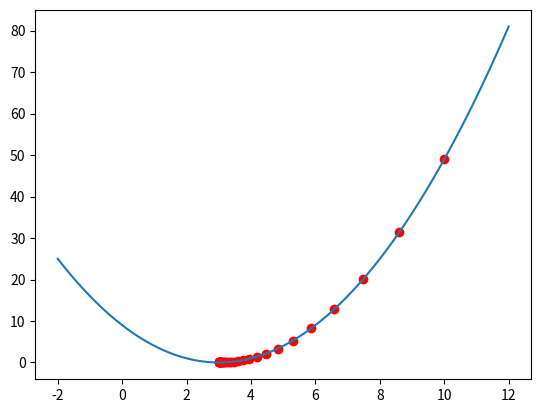
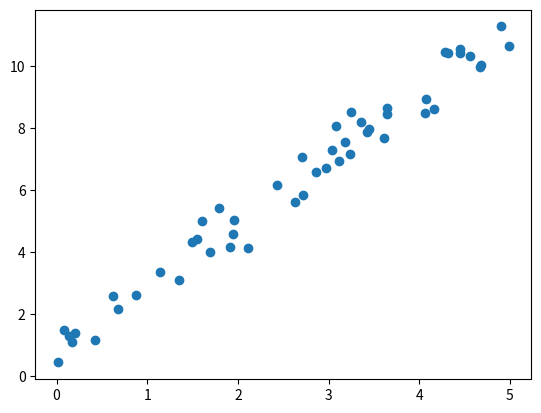
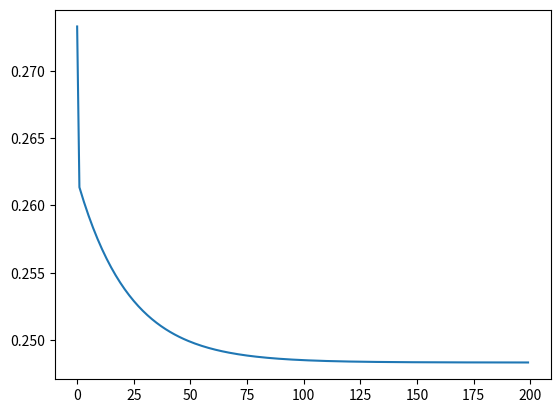
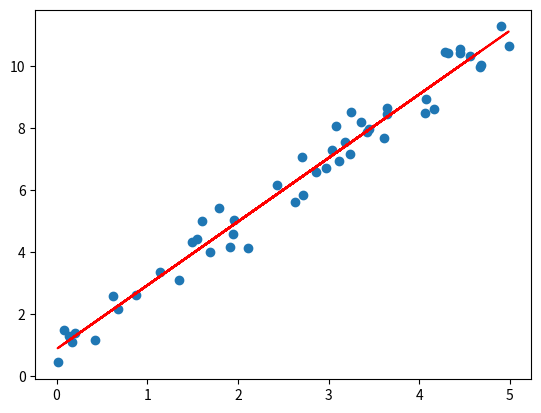

The matplotlib source for these figures, in order:
print('f(x) = (x-3)**2')

import numpy as np, matplotlib.pyplot as plt

f = lambda x:(x-3) **2
df = lambda x: 2 * (x-3)
x, lr, path = 10.0, 0.1, []
for i in range(30):
    path.append(x); x = x - lr * df(x)
print(x)
xs = np.linspace(-2, 12, 100); plt.plot(xs, f(xs)); plt.scatter(path, [f(p) for p in path], c = 'r'); plt.show()

print('-----------------------------------------------------')

rng = np.random.default_rng(0)
X = rng.uniform(0, 5, 50)
y = 2 * X + 1 + rng.normal(0, 0.5, 50)
plt.scatter(X, y); plt.show()

print('-----------------------------------------------------')

def loss(w, b): return np.mean((w * X + b - y)**2)
def grad(w, b):
    p = w * X + b
    return np.mean(2 * (p-y) * X), np.mean(2*(p-y))

print('-----------------------------------------------------')

w, b, lr, hist = 0.0, 0.0, 0.05, []
for i in range(200):
    dw, db = grad(w, b)
    w -= lr*dw
    b -= lr*db 
    hist.append(loss(w, b))
print(w, b)
plt.plot(hist); plt.show()
plt.scatter(X, y); plt.plot(X, w*X+b, 'r'); plt.show()

print('-----------------------------------------------------')
print('ДОМАШНЕЕ ПОВТОРЕНИЕ')

print('f(x1) = a1*x1**2 + b1*x1')

f1 = lambda x1: a*x1**2 + b*x1
df1 = lambda x1: 2*a*x1+b
x1, lr, path = 10.0, 0.1, []
for i in range(30):
    path.append(x1); x1 = x1 - lr * df(x1)
print(x1)
xs1 = np.linspace(-2, 12, 100); plt.plot(xs1, f(xs1)); plt.scatter(path, [f(p) for p in path], c = 'r'); plt.show()
